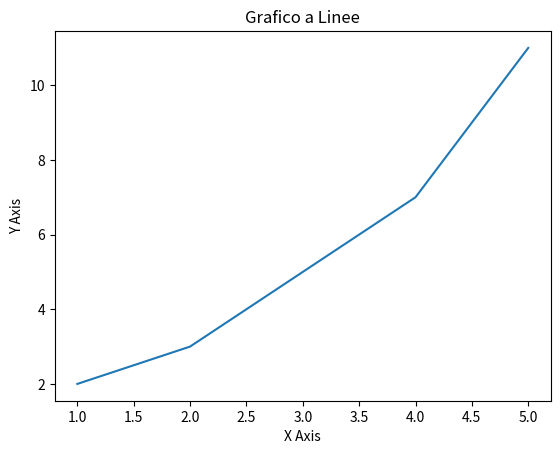
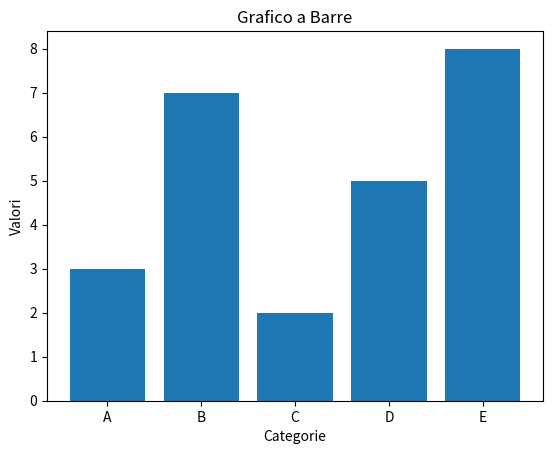
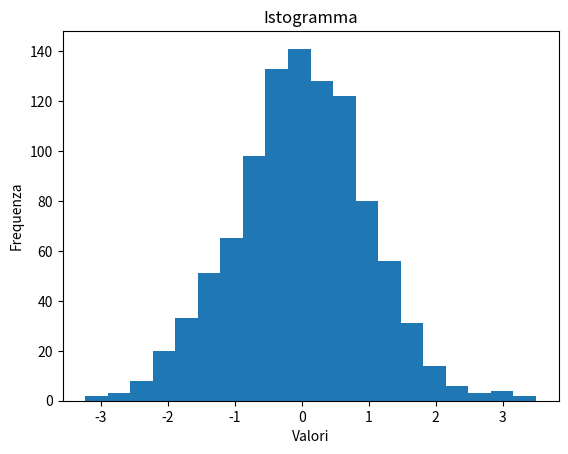
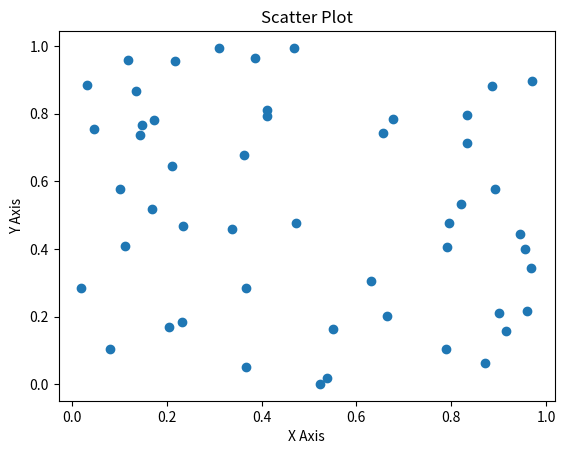

Here is the Python script that generated these plots, in order:
import matplotlib.pyplot as plt
import numpy as np

## grafico a linee
x = [1, 2, 3, 4, 5]
y = [2, 3, 5, 7, 11]
plt.figure()
plt.plot(x, y)
plt.title('Grafico a Linee')
plt.xlabel('X Axis')
plt.ylabel('Y Axis')
plt.show()

## grafico a barre
categories = ['A', 'B', 'C', 'D', 'E']
values = [3, 7, 2, 5, 8]
plt.figure()
plt.bar(categories, values)
plt.title('Grafico a Barre')
plt.xlabel('Categorie')
plt.ylabel('Valori')
plt.show()

## Istogramma
data = np.random.randn(1000)
plt.figure()
plt.hist(data, bins=20)
plt.title('Istogramma')
plt.xlabel('Valori')
plt.ylabel('Frequenza')
plt.show()

## scatter plot
x = np.random.rand(50)
y = np.random.rand(50)
plt.figure()
plt.scatter(x, y)
plt.title('Scatter Plot')
plt.xlabel('X Axis')
plt.ylabel('Y Axis')
plt.show()